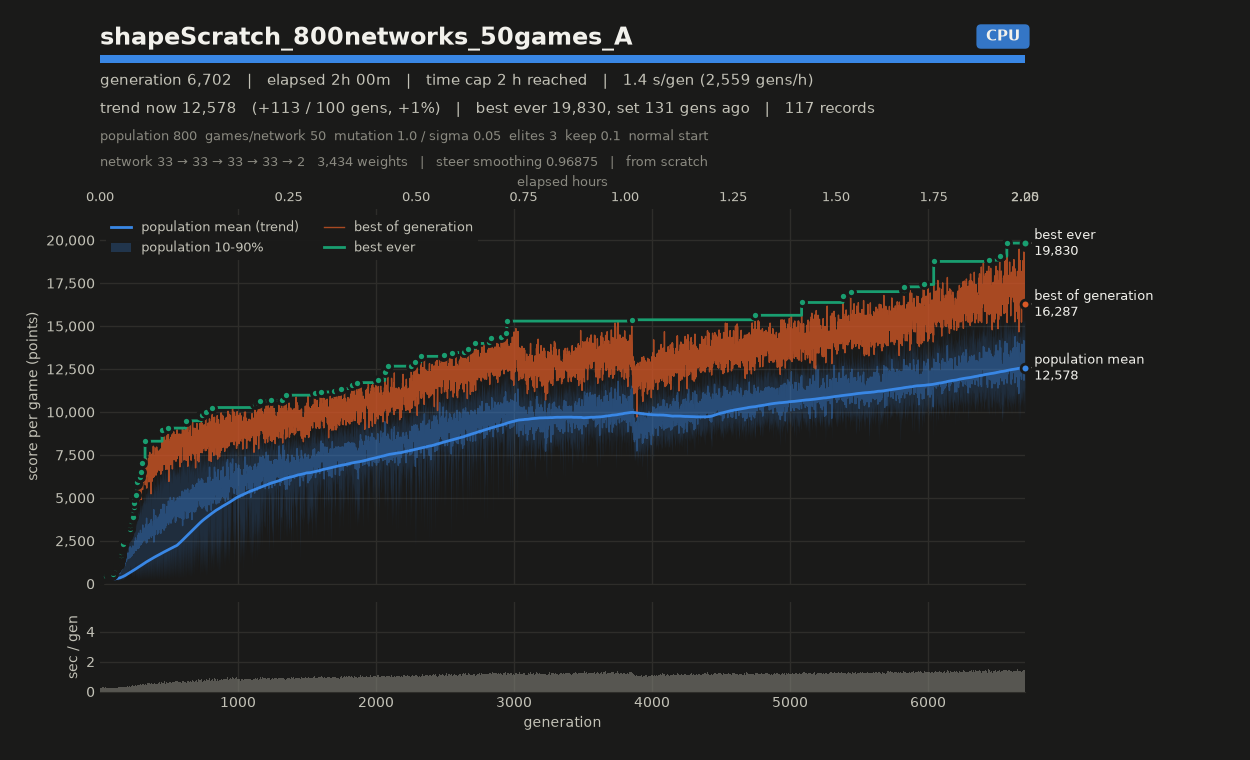

Values plotted in this chart, from the file beside it:
# name=shapeScratch_800networks_50games_…
gen, elapsed_s, mean, median, p10, p90, best, chosen
1, 5.18, 185.5, 186, 171.6, 199.5, 232.7, 232.7
2, 5.39, 189.1, 189.5, 172.7, 205.3, 253.1, 253.1
3, 5.61, 206.7, 205.9, 193.5, 219.8, 269.1, 269.1
4, 5.82, 200, 198.4, 186, 214.5, 264.4, 264.4
5, 6.09, 201.6, 185.6, 169.8, 254.4, 314.4, 314.4
6, 6.33, 245.9, 247, 217.3, 275.6, 321, 321
7, 6.56, 218.3, 218.5, 198.6, 237.8, 268.3, 268.3
8, 6.79, 234.2, 231.5, 207.4, 266.4, 294, 294
9, 7.04, 235.5, 238.6, 197.7, 270.6, 304.9, 304.9
10, 7.27, 254.6, 253.1, 225.3, 287, 362.9, 362.9
11, 7.52, 245.8, 244.8, 214.6, 281.8, 318.7, 318.7
12, 7.79, 226.4, 225.7, 198.4, 255.2, 282.5, 282.5
13, 8.05, 256.4, 258.6, 215.5, 294.9, 330.4, 330.4
14, 8.29, 239.4, 244, 191.4, 282.4, 366.5, 366.5
15, 8.54, 244.6, 246, 216.2, 272, 311.2, 311.2
16, 8.79, 232.6, 231.3, 193.2, 275.9, 340, 340
17, 9.03, 264.4, 258.3, 227.4, 311, 351.7, 351.7
18, 9.28, 242.6, 241.4, 208.6, 277.9, 326.9, 326.9
19, 9.58, 252.6, 256.3, 215.3, 288.2, 311.3, 311.3
20, 9.82, 284.7, 289, 232.5, 321.9, 356.7, 356.7
21, 10.06, 256.4, 245.5, 228.8, 301.8, 344.3, 344.3
22, 10.29, 251.2, 250.2, 213.5, 288.8, 330.9, 330.9
23, 10.53, 236.5, 233.5, 209.4, 266, 317.6, 317.6
24, 10.78, 249.1, 249.5, 213.5, 281.4, 312.6, 312.6
25, 11.02, 234.6, 235.6, 206.3, 261, 298.4, 298.4
26, 11.31, 245.7, 242, 189.6, 307.3, 359.3, 359.3
27, 11.54, 275.5, 285.5, 214.5, 320.8, 357.9, 357.9
28, 11.79, 284.1, 279.1, 236.7, 338.5, 413.1, 413.1
29, 12.01, 233.2, 235.5, 201.9, 258.5, 308.1, 308.1
30, 12.26, 249.1, 247.5, 214.4, 285.7, 347.6, 347.6
31, 12.50, 261.1, 261, 227.4, 297.1, 354.6, 354.6
32, 12.75, 290.7, 297.3, 217.9, 345.2, 385.7, 385.7
33, 13.02, 240.6, 225.4, 195.9, 311.8, 367.9, 367.9
34, 13.26, 239.6, 243.3, 196.5, 276.8, 316.4, 316.4
35, 13.50, 268.4, 267.4, 210.8, 327.7, 395.8, 395.8
36, 13.75, 296, 298.6, 230.2, 353.9, 418.4, 418.4
37, 14.02, 251.1, 244.6, 186.9, 321.9, 370.1, 370.1
38, 14.25, 251.8, 243.3, 215.4, 297.5, 353.1, 353.1
39, 14.51, 299.2, 300.7, 226, 365.4, 406, 406
40, 14.80, 269.1, 269.6, 220.3, 316, 349.5, 349.5
41, 15.04, 257.6, 255.8, 205.3, 314.9, 347.9, 347.9
42, 15.27, 256.7, 264.8, 205.1, 297.6, 336, 336
43, 15.52, 260.5, 262.7, 174.8, 339.1, 388.5, 388.5
44, 15.76, 276.3, 276.4, 236.4, 315.6, 365.1, 365.1
45, 16.00, 291.2, 287, 234.2, 353.6, 411.8, 411.8
46, 16.28, 301.3, 300.7, 224.3, 371.4, 427.6, 427.6
47, 16.53, 290.1, 286.9, 231.9, 357.4, 450.8, 450.8
48, 16.77, 277.7, 272.3, 232.5, 326.1, 365.4, 365.4
49, 17.01, 275.3, 281.9, 192.9, 333.2, 399.4, 399.4
50, 17.25, 275.3, 277.4, 228.4, 319.6, 358.1, 358.1
51, 17.51, 310.3, 319.2, 233.7, 371, 412.1, 412.1
52, 17.76, 297.2, 310.9, 223.9, 347.1, 394.1, 394.1
53, 18.05, 300, 308.1, 234.9, 354.7, 409, 409
54, 18.30, 251.1, 255.2, 194.8, 301.7, 339.8, 339.8
55, 18.53, 293.2, 287.4, 229.2, 356.7, 410.1, 410.1
56, 18.78, 268.1, 275.1, 207.2, 310, 342.8, 342.8
57, 19.03, 306.3, 314.8, 225.3, 371.6, 427.8, 427.8
58, 19.28, 280.1, 284.6, 228, 319.3, 384.3, 384.3
59, 19.52, 308.2, 322.3, 221.8, 368, 419.1, 419.1
... 6,643 more rows
